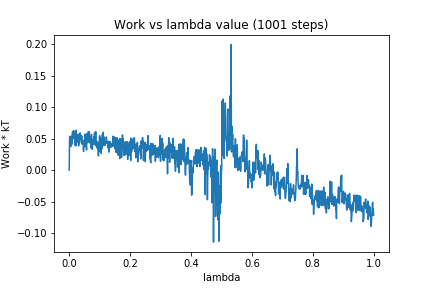

Data behind this chart, as committed beside it:
0, 0.0
1, 0.04762
2, 0.05365
3, 0.05335
4, 0.0496
5, 0.03741
6, 0.05124
7, 0.05402
8, 0.04581
9, 0.04118
10, 0.05494
11, 0.0607
12, 0.05019
13, 0.05344
14, 0.06307
15, 0.06265
16, 0.05584
17, 0.0585
18, 0.04548
19, 0.04971
20, 0.03875
21, 0.05667
22, 0.03915
23, 0.0633
24, 0.04592
25, 0.05605
26, 0.04875
27, 0.05638
28, 0.04419
29, 0.04507
30, 0.05124
31, 0.03854
32, 0.05744
33, 0.05329
34, 0.04361
35, 0.05515
36, 0.05927
37, 0.05193
38, 0.05306
39, 0.05431
40, 0.04775
41, 0.05448
42, 0.04139
43, 0.04694
44, 0.04218
45, 0.04305
46, 0.04393
47, 0.02986
48, 0.04578
49, 0.04436
50, 0.04832
51, 0.03705
52, 0.0575
53, 0.04444
54, 0.05271
55, 0.04559
56, 0.03908
57, 0.03197
58, 0.05787
59, 0.04779
60, 0.05376
... 940 more rows
